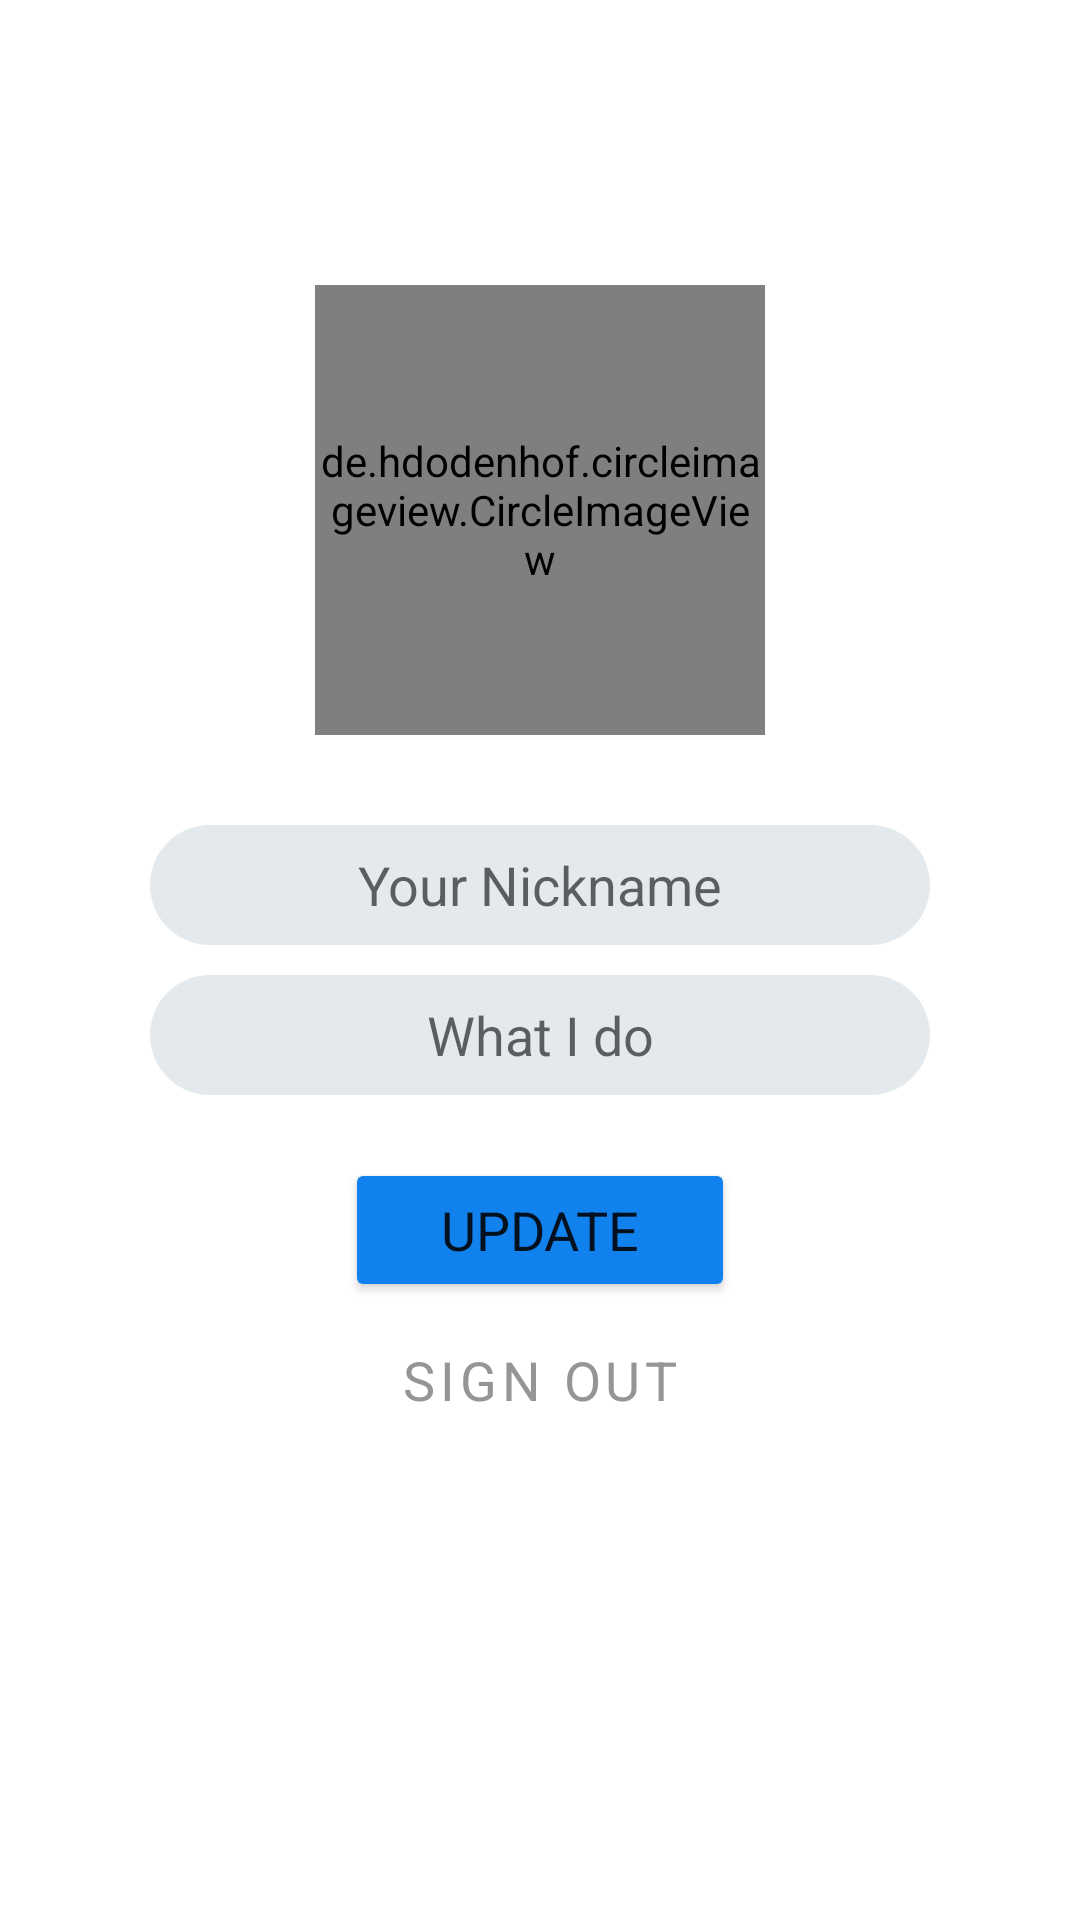

Produce the Android XML layout that renders to this screen, including the resource entries it uses.
<!-- AndroidManifest.xml: application theme Theme.FinalProject -->
<!-- res/layout/fragment_profile_page.xml -->
<?xml version="1.0" encoding="utf-8"?>
<androidx.coordinatorlayout.widget.CoordinatorLayout
        xmlns:android="http://schemas.android.com/apk/res/android"
        xmlns:app="http://schemas.android.com/apk/res-auto"
        xmlns:tools="http://schemas.android.com/tools"
        android:layout_width="match_parent"
        android:layout_height="match_parent"
        tools:context=".fragments.ProfilePageFragment">


    <de.hdodenhof.circleimageview.CircleImageView
        android:id="@+id/profile_picture"
        android:layout_gravity="center"
        android:layout_width="@dimen/profile_image_size"
        android:layout_height="@dimen/profile_image_size"
        android:layout_marginBottom="@dimen/profile_picture_bottom_margin"
        android:src="@drawable/avatar_image_placeholder"/>

    <EditText
        android:id="@+id/profile_nickname"
        android:layout_width="match_parent"
        android:layout_height="@dimen/profile_page_edit_text_height"
        android:layout_gravity="center"
        android:gravity="center"
        android:layout_marginBottom="@dimen/profile_page_edit_text_vertical_margin"
        android:layout_marginHorizontal="@dimen/profile_page_edit_text_horizontal_margin"
        android:background="@drawable/rounded_border_edit_text"
        android:autofillHints="username"
        android:inputType="none"
        android:enabled="false"
        android:textColor="@color/black"
        android:hint="@string/nickname_hint_short"/>

    <EditText
        android:id="@+id/profile_profession"
        android:layout_width="match_parent"
        android:layout_height="@dimen/profile_page_edit_text_height"
        android:layout_gravity="center"
        android:gravity="center"
        android:layout_marginTop="@dimen/profile_page_edit_text_vertical_margin"
        android:layout_marginHorizontal="@dimen/profile_page_edit_text_horizontal_margin"
        android:background="@drawable/rounded_border_edit_text"
        android:autofillHints="profession"
        android:inputType="text"
        android:hint="@string/profession_hint_text"/>


    <Button
        android:id="@+id/update"
        android:layout_width="@dimen/profile_button_width"
        android:layout_height="wrap_content"
        android:layout_gravity="center"
        android:layout_marginTop="@dimen/update_button_top_margin"
        android:text="@string/update"
        android:backgroundTint="@color/blue"
        android:textSize="@dimen/text_size"
        android:fontFamily="sans-serif" />

    <Button
        android:id="@+id/sign_out"
        android:layout_width="@dimen/profile_button_width"
        android:layout_height="wrap_content"
        android:layout_marginTop="280dp"
        android:text="@string/sign_out"
        android:textSize="@dimen/text_size"
        android:textColor="@color/grey"
        android:fontFamily="sans-serif"
        android:layout_gravity="center"
        app:strokeWidth="@dimen/stroke_width"
        app:strokeColor="@color/grey"
        style="?attr/materialButtonOutlinedStyle"/>

</androidx.coordinatorlayout.widget.CoordinatorLayout>
<!-- resources referenced by this layout -->
<resources>
  <color name="black">#FF000000</color>
  <color name="blue">#1181ED</color>
  <color name="grey">#959595</color>
  <dimen name="profile_button_width">130dp</dimen>
  <dimen name="profile_image_size">150dp</dimen>
  <dimen name="profile_page_edit_text_height">40dp</dimen>
  <dimen name="profile_page_edit_text_horizontal_margin">50dp</dimen>
  <dimen name="profile_page_edit_text_vertical_margin">50dp</dimen>
  <dimen name="profile_picture_bottom_margin">300dp</dimen>
  <dimen name="stroke_width">2dp</dimen>
  <dimen name="text_size">18sp</dimen>
  <dimen name="update_button_top_margin">180dp</dimen>
  <!-- drawable rounded_border_edit_text (drawable) -->
  <?xml version="1.0" encoding="utf-8"?>
  <selector xmlns:android="http://schemas.android.com/apk/res/android">
      <item>
          <shape android:shape="rectangle">
              <solid android:color="@color/light_grey"/>
              <corners android:radius="@dimen/border_radius"/>
          </shape>
      </item>
  </selector>
  <string name="nickname_hint_short">Your Nickname</string>
  <string name="profession_hint_text">What I do</string>
  <string name="sign_out">SIGN OUT</string>
  <string name="update">UPDATE</string>
  <style name="Theme.FinalProject" parent="Theme.MaterialComponents.DayNight.NoActionBar">
          
          <item name="colorPrimary">@color/purple_500</item>
          <item name="colorPrimaryVariant">#1181ED</item>
          <item name="colorOnPrimary">@color/white</item>
          
          <item name="colorSecondary">@color/teal_200</item>
          <item name="colorSecondaryVariant">@color/teal_700</item>
          <item name="colorOnSecondary">@color/black</item>
          
          <item name="android:statusBarColor" tools:targetApi="l">?attr/colorPrimaryVariant</item>
          
      </style>
  <color name="light_grey">#E3E9EC</color>
  <dimen name="border_radius">50dp</dimen>
  <color name="purple_500">#FF6200EE</color>
  <color name="white">#FFFFFF</color>
  <color name="teal_200">#FF03DAC5</color>
  <color name="teal_700">#FF018786</color>
</resources>
